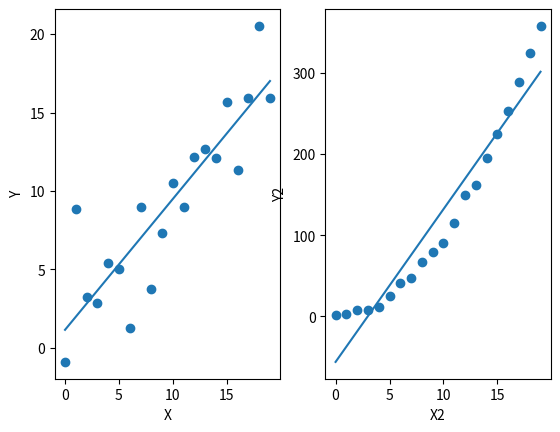

Python code for this plot:
import matplotlib.pyplot as plt
import numpy as np 

#this will allow use NumPy's random number generator AND use the polynomial fit

xarray=np.arange(20)   #an array of numbers from 0 to 19
yarray=np.arange(20)+3*np.random.randn(20) 
#y is same as x EXCEPT now we vary the value +/- some random number about x

a,b=np.polyfit(xarray,yarray,1) 
#a polynomial fit of degree one look up the documentation if you are curious

yarray2=(np.arange(20))**2.++3*np.random.randn(20) 
a2,b2=np.polyfit(xarray,yarray2,1)
#a second array with a second fit


fig,axes=plt.subplots(1,2)
#fig,axes=plt.subplots(1,2,figsize=(12,4))
axes[0].scatter(xarray,yarray)
axes[0].plot(xarray,xarray*a+b)
axes[0].set_xlabel('X')
axes[0].set_ylabel('Y')

axes[1].scatter(xarray,yarray2)
axes[1].plot(xarray,xarray*a2+b2)
axes[1].set_xlabel('X2')
axes[1].set_ylabel('Y2')

plt.show()
